Run: headless pygame with SDL's dummy video driver; simulated clock (each Clock.tick advances the game by its frame time, no real sleeping); random seed 0; keys injected as events and as key.get_pressed() state; no mouse input.
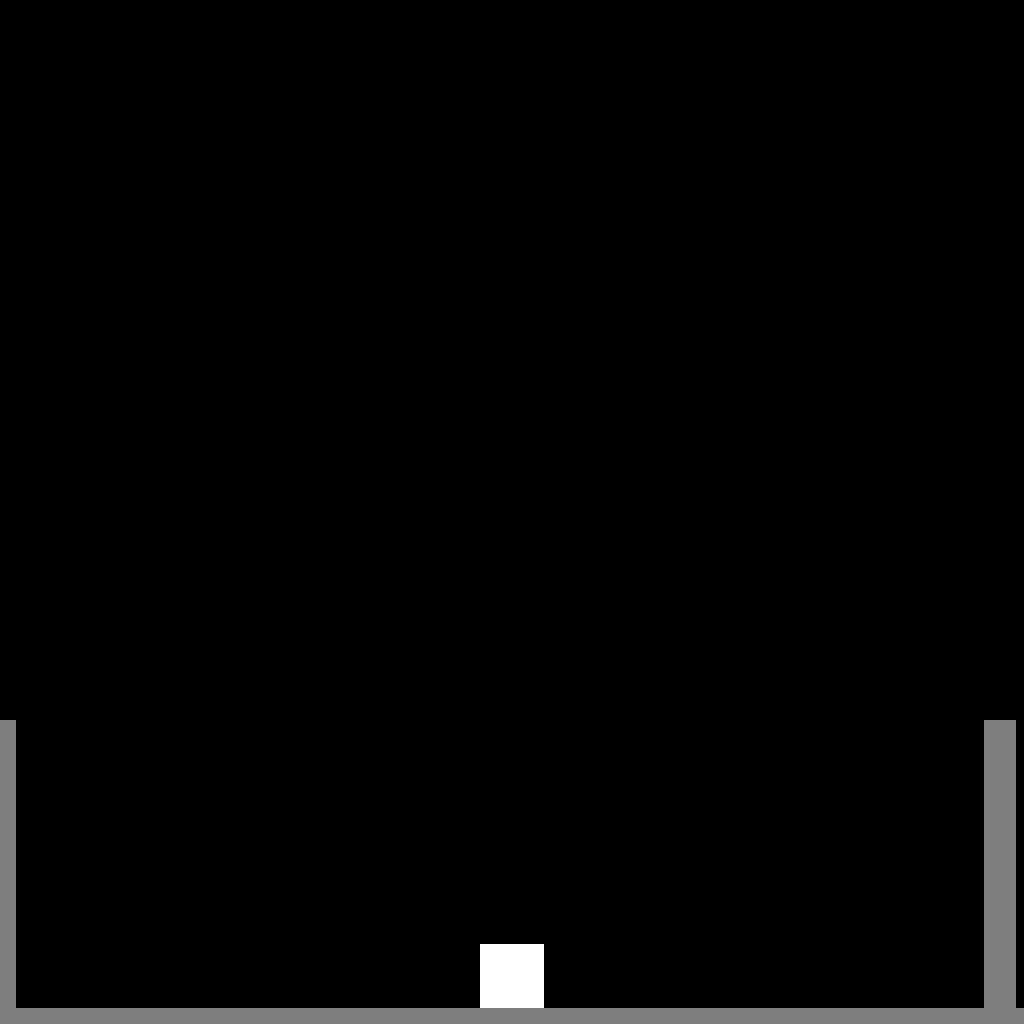
Frame 1 of 4 · flips 1–60 · no input
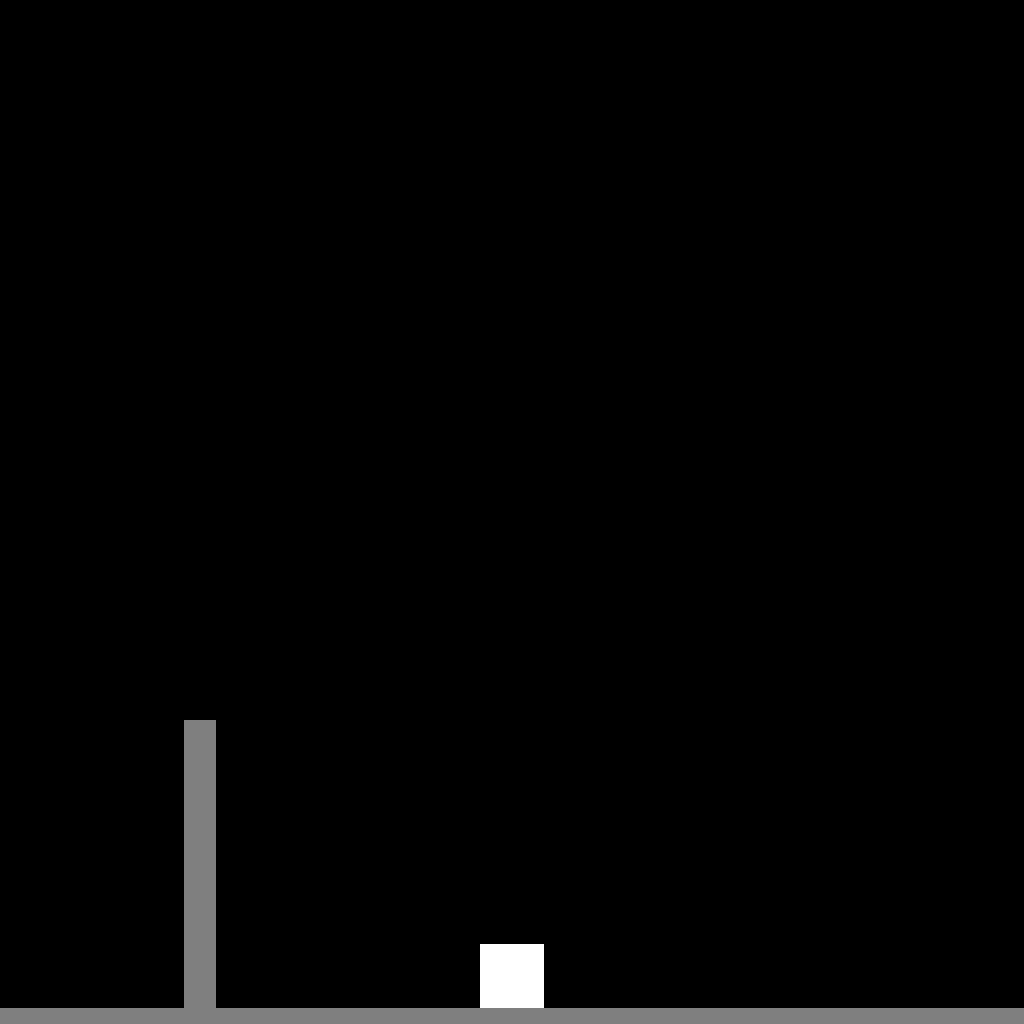
Frame 2 of 4 · flips 61–180 · tapped SPACE, RETURN · held RIGHT (→), D
Frame 3 of 4 · flips 181–300 · held DOWN (↓), S · screen unchanged from frame 2, image omitted
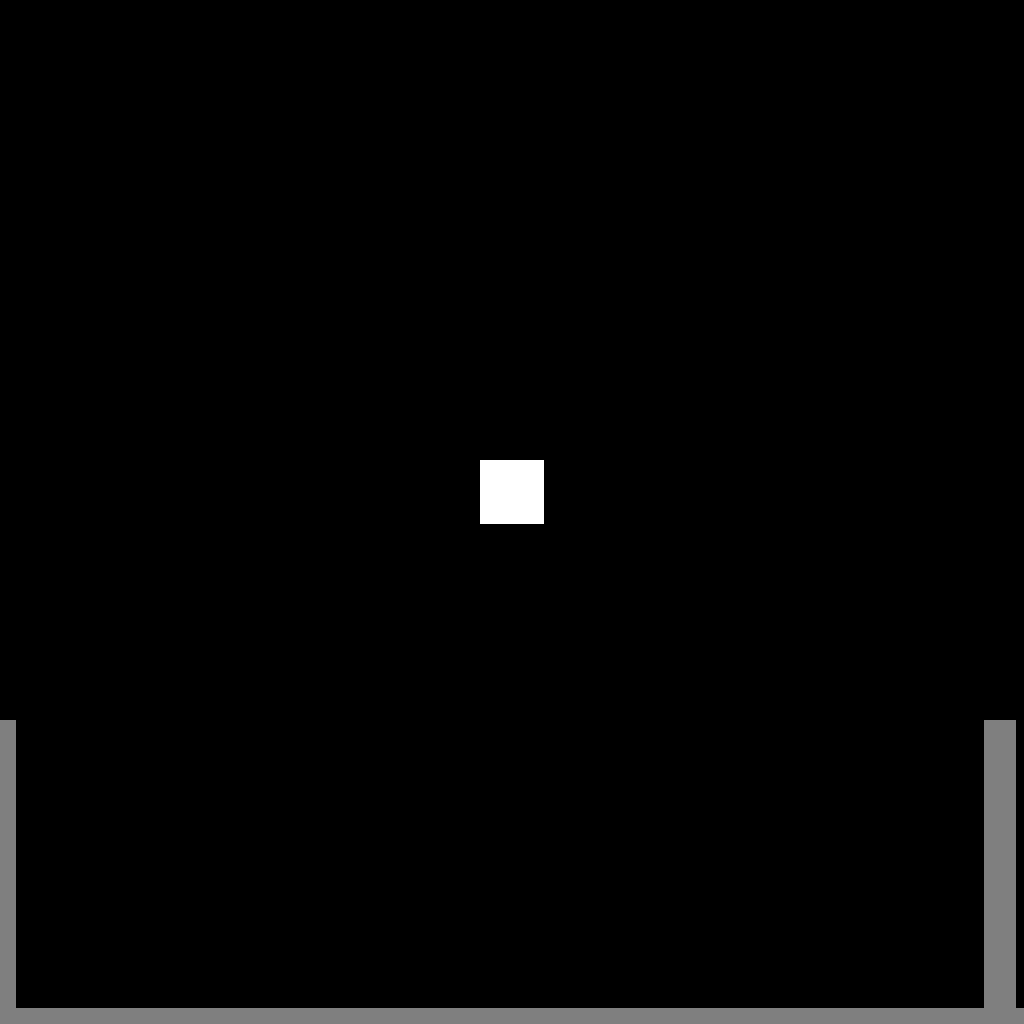
Frame 4 of 4 · flips 301–420 · held LEFT (←), A, UP (↑), W

The pygame program that drew these frames:

import sys
import pygame as pg

WIDTH = 1024
HEIGHT = 1024

class Player(pg.sprite.Sprite):
    move_dict = {
        pg.K_LEFT: (-1, 0),
        pg.K_a: (-1, 0),
        pg.K_RIGHT: (1, 0),
        pg.K_d: (1, 0),
        pg.K_UP: (0, -1),
        pg.K_SPACE: (0, -1)
    }

    def __init__(self, pos: tuple[int, int]):
        super().__init__()
        self.image = pg.Surface((64, 64))
        self.image.fill((255, 255, 255))
        self.rect = self.image.get_rect()
        self.rect.center = pos
        self.gravity_vel = 5
        self.walk_vel = 20
        self.jump_power = 256
        self.is_ground = False
        self.vel = [0, 0]
        self.is_locked_x = False

    def update(self, key_lst: dict):
        self.vel = [0, 0]
        for d in __class__.move_dict:
            if key_lst[d]:
                if not self.is_locked_x:
                    self.vel[0] += self.move_dict[d][0] * self.walk_vel
                if self.is_ground:
                    self.rect.centery += self.move_dict[d][1] * self.jump_power
                    if self.move_dict[d][1] < 0:
                        self.is_ground = False

        if not self.is_ground:
            self.vel[1] += self.gravity_vel
            self.rect.centery += self.gravity_vel

class Block(pg.sprite.Sprite):
    size = (32, 32)

    def __init__(self, pos: tuple[int, int]):
        super().__init__()
        self.image = pg.Surface((32, 32))
        self.image.fill((127, 127, 127))
        self.rect = self.image.get_rect()
        self.rect.center = pos

def main():
    pg.display.set_caption("proto")
    screen = pg.display.set_mode((WIDTH, HEIGHT))
    bg_img = pg.Surface((WIDTH, HEIGHT))
    bg_img.fill((0, 0, 0))

    obstacle_rect_lst = []

    player = Player((WIDTH // 2, HEIGHT - 200))
    blocks = pg.sprite.Group()
    for i in range(-1024, 1025):
        # if 1 <= i % 32 <= 16:
        #     continue
        blocks.add(Block((i * Block.size[0], HEIGHT)))
    for i in range(100):
        for j in range(10):
            blocks.add(Block((i * 1000, WIDTH - j * Block.size[1])))
    for b in blocks:
        obstacle_rect_lst.append(b.rect)

    tmr = 0
    clock = pg.time.Clock()
    while True:
        for event in pg.event.get():
            if event.type == pg.QUIT:
                return 0
        
        key_lst = pg.key.get_pressed()

        player.update(key_lst)

        player.is_ground = False
        for b in pg.sprite.spritecollide(player, blocks, False):
            # if player.vel[0] != 0:
            #     player.is_locked_x = True
            #     # player.vel[0] = 0
            #     # if player.rect.left < b.rect.right:
            #     #     b.rect.right = WIDTH // 2 - player.rect.width // 2
            #     # elif player.rect.right > b.rect.left:
            #     #     b.rect.left = WIDTH // 2 + player.rect.width // 2
            if player.vel[1] != 0:
                player.vel[1] = 0
                if player.rect.top < b.rect.bottom:
                    player.rect.top = b.rect.bottom
                if player.rect.bottom > b.rect.top:
                    player.rect.bottom = b.rect.top
                    player.is_ground = True
        

        # スクロール
        for r in obstacle_rect_lst:
            r.x -= player.vel[0]

        screen.blit(bg_img, (0, 0))
        blocks.draw(screen)
        screen.blit(player.image, player.rect)
        pg.display.update()

        tmr += 1
        clock.tick(60)

if __name__ == "__main__":
    pg.init()
    main()
    pg.quit()
    sys.exit()
    
